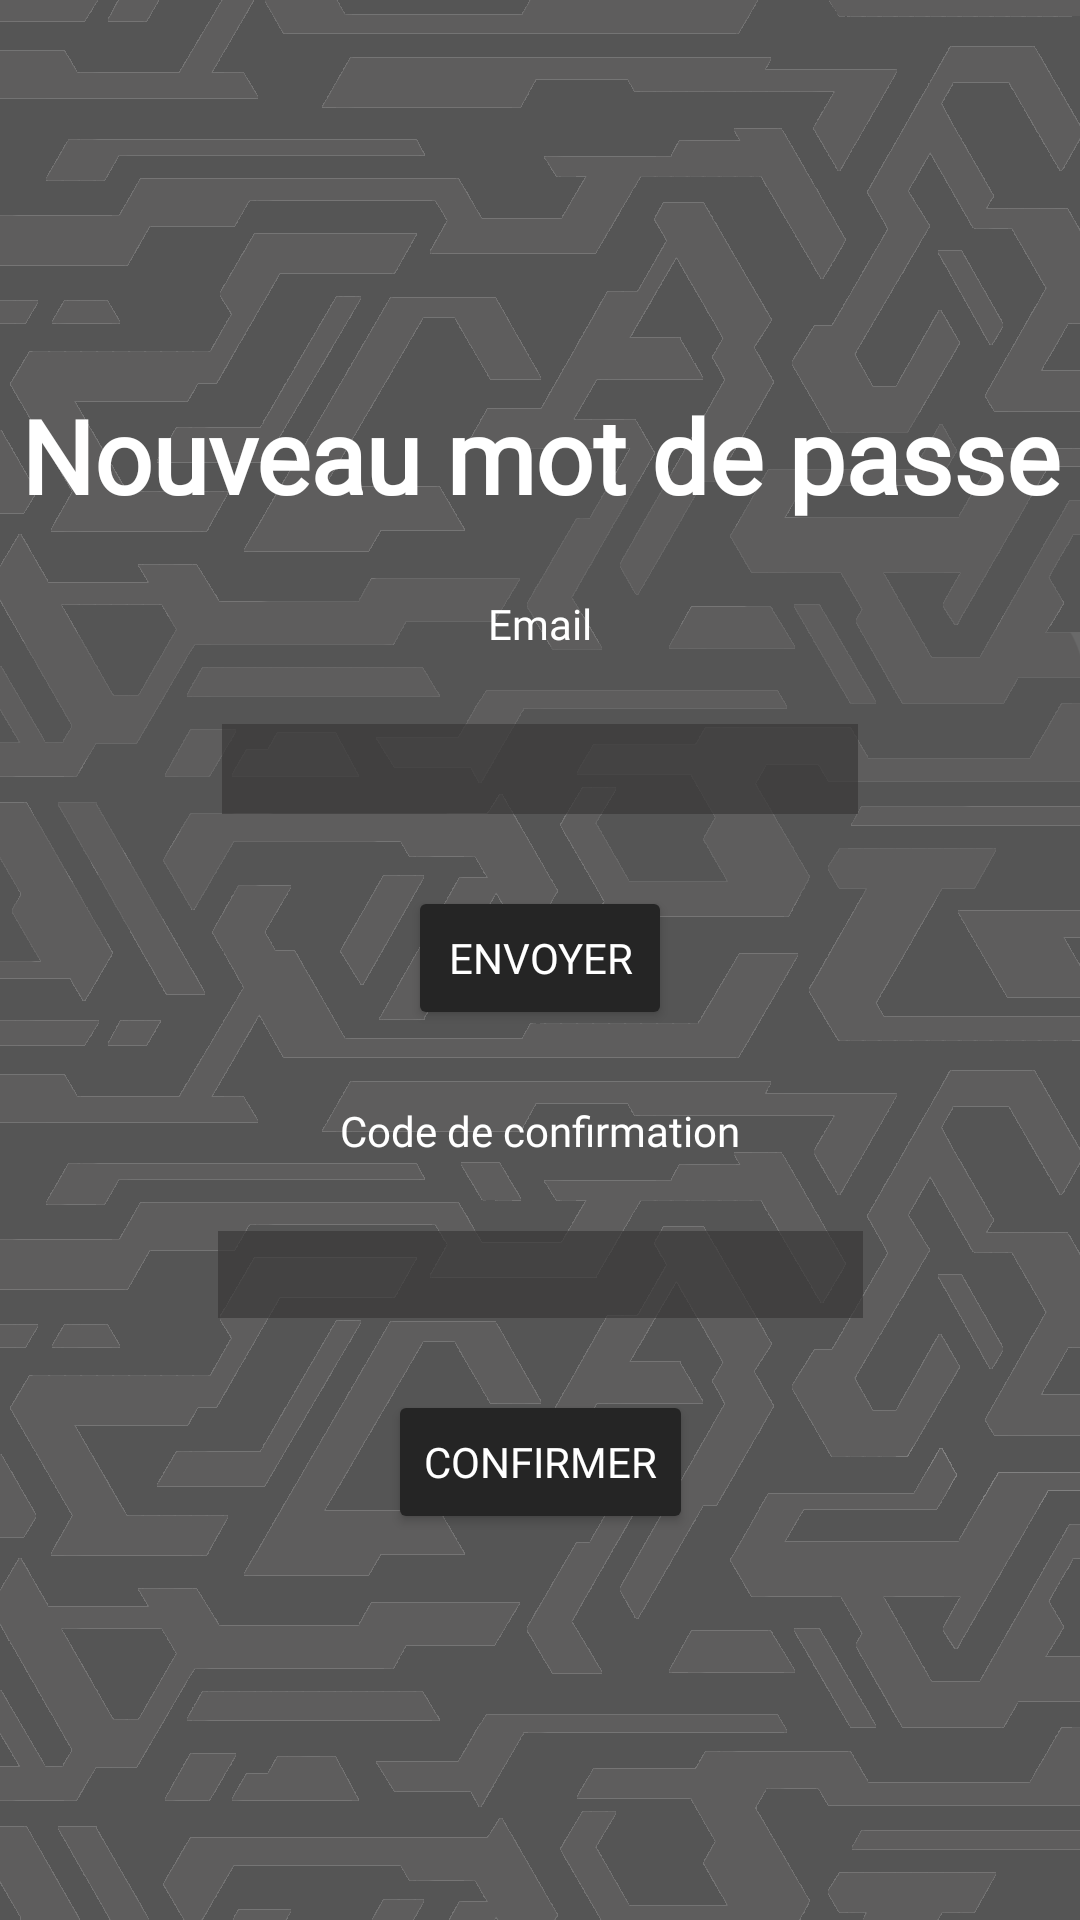

Produce the Android XML layout that renders to this screen, including the resource entries it uses.
<!-- AndroidManifest.xml: application theme AppTheme.FullScreen -->
<!-- res/layout/mdpoublie.xml -->
<?xml version="1.0" encoding="utf-8"?>
<androidx.constraintlayout.widget.ConstraintLayout
    xmlns:android="http://schemas.android.com/apk/res/android"
    xmlns:app="http://schemas.android.com/apk/res-auto"
    android:id="@+id/connexion"
    android:layout_width="match_parent"
    android:layout_height="match_parent"
    android:fitsSystemWindows="true"
    android:background="@drawable/background">

    <androidx.constraintlayout.widget.ConstraintLayout
        android:layout_width="wrap_content"
        android:layout_height="wrap_content"
        app:layout_constraintBottom_toBottomOf="parent"
        app:layout_constraintEnd_toEndOf="parent"
        app:layout_constraintStart_toStartOf="parent"
        app:layout_constraintTop_toTopOf="parent">

        <androidx.constraintlayout.widget.ConstraintLayout
            android:id="@+id/fragmentContainer"
            android:layout_width="match_parent"
            android:layout_height="match_parent"
            app:layout_constraintBottom_toBottomOf="parent"
            app:layout_constraintEnd_toEndOf="parent"
            app:layout_constraintStart_toStartOf="parent"
            app:layout_constraintTop_toTopOf="parent">
            <TextView
                android:id="@+id/NouvMotDePasse"
                android:layout_width="wrap_content"
                android:layout_height="wrap_content"
                android:layout_marginStart="8dp"
                android:layout_marginTop="24dp"
                android:layout_marginEnd="8dp"
                android:layout_marginBottom="24dp"
                android:fontFamily="@font/dotgothic16"
                android:text="Nouveau mot de passe"
                android:textAlignment="center"
                android:textColor="#FFFFFF"
                android:textSize="34sp"
                android:textStyle="bold"
                app:layout_constraintBottom_toTopOf="@+id/Email"
                app:layout_constraintEnd_toEndOf="parent"
                app:layout_constraintStart_toStartOf="parent"
                app:layout_constraintTop_toTopOf="parent" />

            <TextView
                android:id="@+id/Email"
                android:layout_width="wrap_content"
                android:layout_height="wrap_content"
                android:layout_marginStart="8dp"
                android:layout_marginEnd="8dp"
                android:layout_marginBottom="24dp"
                android:fontFamily="@font/press_start_2p"
                android:text="Email"
                android:textColor="#FFFFFF"
                app:layout_constraintBottom_toTopOf="@+id/EmailVerif"
                app:layout_constraintEnd_toEndOf="parent"
                app:layout_constraintStart_toStartOf="parent"/>

            <EditText
                android:id="@+id/EmailVerif"
                android:layout_width="212dp"
                android:layout_height="30dp"
                android:layout_marginBottom="24dp"
                android:background="#B3393838"
                android:ems="10"
                android:fontFamily="@font/dotgothic16"
                android:inputType="textEmailAddress"
                android:textColor="#FFFFFF"
                android:textSize="12sp"
                app:layout_constraintBottom_toTopOf="@+id/SendCode"
                app:layout_constraintEnd_toEndOf="parent"
                app:layout_constraintStart_toStartOf="parent" />

            <ImageView
                android:id="@+id/CodeInfo"
                android:layout_width="wrap_content"
                android:layout_height="wrap_content"
                android:src="@drawable/ic_info"
                app:layout_constraintBottom_toBottomOf="@+id/EmailVerif"
                app:layout_constraintStart_toEndOf="@id/EmailVerif"
                app:layout_constraintTop_toTopOf="@id/EmailVerif" />

            <TextView
                android:id="@+id/CodeConfirmation"
                android:layout_width="wrap_content"
                android:layout_height="wrap_content"
                android:layout_marginBottom="24dp"
                android:fontFamily="@font/press_start_2p"
                android:text="Code de confirmation"
                android:textColor="#FFFFFF"
                app:layout_constraintBottom_toTopOf="@+id/Code"
                app:layout_constraintEnd_toEndOf="parent"
                app:layout_constraintStart_toStartOf="parent" />

            <EditText
                android:id="@+id/Code"
                android:layout_width="215dp"
                android:layout_height="29dp"
                android:layout_marginBottom="24dp"
                android:background="#B3393838"
                android:fontFamily="@font/dotgothic16"
                android:gravity="center"
                android:inputType="text"
                android:textColor="#FFFFFF"
                android:textSize="24sp"
                android:textStyle="bold"
                app:layout_constraintBottom_toTopOf="@+id/Confirm"
                app:layout_constraintEnd_toEndOf="parent"
                app:layout_constraintStart_toStartOf="parent" />

            <Button
                android:id="@+id/SendCode"
                android:layout_width="wrap_content"
                android:layout_height="wrap_content"
                android:layout_marginBottom="24dp"
                android:backgroundTint="#252525"
                android:fontFamily="@font/press_start_2p"
                android:gravity="center"
                android:text="Envoyer"
                android:textColor="#FFFFFF"
                app:layout_constraintBottom_toTopOf="@+id/CodeConfirmation"
                app:layout_constraintEnd_toEndOf="parent"
                app:layout_constraintStart_toStartOf="parent" />

            <Button
                android:id="@+id/Confirm"
                android:layout_width="wrap_content"
                android:layout_height="wrap_content"
                android:layout_marginBottom="24dp"
                android:backgroundTint="#252525"
                android:fontFamily="@font/press_start_2p"
                android:gravity="center"
                android:text="Confirmer"
                android:textColor="#FFFFFF"
                app:layout_constraintBottom_toBottomOf="parent"
                app:layout_constraintEnd_toEndOf="parent"
                app:layout_constraintStart_toStartOf="parent" />
        </androidx.constraintlayout.widget.ConstraintLayout>
    </androidx.constraintlayout.widget.ConstraintLayout>
</androidx.constraintlayout.widget.ConstraintLayout>
<!-- resources referenced by this layout -->
<resources>
  <!-- drawable background: png bitmap (drawable, 178465 bytes) -->
  <style name="AppTheme.FullScreen" parent="Theme.MaterialComponents.DayNight.DarkActionBar">
          <item name="android:windowNoTitle">true</item>
          <item name="android:windowActionBar">true</item>
          <item name="android:windowFullscreen">true</item>
          <item name="android:windowTranslucentStatus">true</item>
      </style>
</resources>
